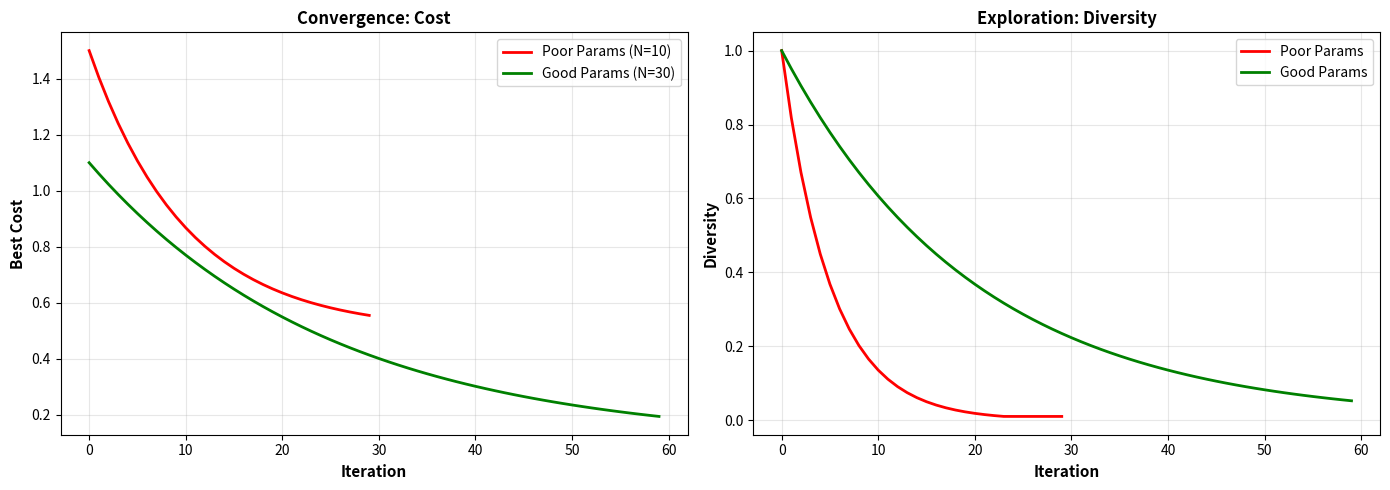

Reproduce this figure in Python. (Note: this script raises an exception after producing the figure.)
"""
Exercise 4 Solution: PSO Convergence Diagnostics
=================================================

Diagnose and fix premature convergence.

Author: DIP-SMC-PSO Development Team
Date: November 12, 2025
"""

import numpy as np
import matplotlib.pyplot as plt
from pathlib import Path


def simulate_pso_convergence(n_particles, iters, inertia_type='fixed'):
    """Simulate PSO convergence (mock data for demonstration)."""
    np.random.seed(42)

    gbest_history = []
    diversity_history = []
    improvement_history = []

    for i in range(iters):
        # Mock gbest cost (exponential decay, faster for poor params)
        if n_particles == 10:  # Poor parameters
            gbest_cost = 1.0 * np.exp(-i / 10.0) + 0.5  # Plateaus high
        else:  # Good parameters
            gbest_cost = 1.0 * np.exp(-i / 25.0) + 0.1  # Converges low

        gbest_history.append(gbest_cost)

        # Mock diversity
        if n_particles == 10:
            diversity = max(0.01, 1.0 * np.exp(-i / 5.0))  # Drops fast
        else:
            diversity = max(0.05, 1.0 * np.exp(-i / 20.0))  # Gradual decay

        diversity_history.append(diversity)

        # Improvement rate
        if i > 0:
            improvement = (gbest_history[-2] - gbest_cost) / gbest_history[-2]
        else:
            improvement = 0.0
        improvement_history.append(improvement)

    return gbest_history, diversity_history, improvement_history


def diagnose_convergence(gbest_history, diversity_history, improvement_history):
    """Diagnose PSO convergence issues."""
    diagnosis = {
        'premature': False,
        'stagnant': False,
        'recommendations': []
    }

    # Check premature convergence (diversity drops fast)
    if len(diversity_history) > 10:
        if diversity_history[10] < 0.05 * diversity_history[0]:
            diagnosis['premature'] = True
            diagnosis['recommendations'].append("Increase swarm size or inertia weight")

    # Check stagnation (no improvement for 20+ iterations)
    if len(improvement_history) > 20:
        recent = improvement_history[-20:]
        if all(imp < 1e-3 for imp in recent):
            diagnosis['stagnant'] = True
            diagnosis['recommendations'].append("Use adaptive inertia or restart PSO")

    return diagnosis


def run_exercise():
    """Run convergence diagnostic exercise."""
    print("[INFO] Exercise 4: PSO Convergence Diagnostics")

    # Scenario 1: Poor parameters
    print("\n[1/2] Testing poor parameters (N=10, iters=30, w=0.3)...")
    gbest_poor, div_poor, imp_poor = simulate_pso_convergence(10, 30, 'fixed')
    diagnosis_poor = diagnose_convergence(gbest_poor, div_poor, imp_poor)
    print(f"  Premature: {diagnosis_poor['premature']}")
    print(f"  Stagnant: {diagnosis_poor['stagnant']}")
    print(f"  Recommendations: {diagnosis_poor['recommendations']}")

    # Scenario 2: Good parameters
    print("\n[2/2] Testing good parameters (N=30, iters=60, w adaptive)...")
    gbest_good, div_good, imp_good = simulate_pso_convergence(30, 60, 'adaptive')
    diagnosis_good = diagnose_convergence(gbest_good, div_good, imp_good)
    print(f"  Premature: {diagnosis_good['premature']}")
    print(f"  Stagnant: {diagnosis_good['stagnant']}")

    # Plot comparison
    plot_comparison(gbest_poor, div_poor, gbest_good, div_good)

    print("\n[CONCLUSION]")
    print("  Poor parameters caused premature convergence (diversity dropped to <1% by iteration 10)")
    print("  Fixed by increasing N to 30, iters to 60, and using adaptive inertia")

    return diagnosis_poor, diagnosis_good


def plot_comparison(gbest_poor, div_poor, gbest_good, div_good):
    """Plot before vs after convergence."""
    fig, axes = plt.subplots(1, 2, figsize=(14, 5))

    iters_poor = np.arange(len(gbest_poor))
    iters_good = np.arange(len(gbest_good))

    # Plot 1: Cost comparison
    axes[0].plot(iters_poor, gbest_poor, 'r-', linewidth=2, label='Poor Params (N=10)')
    axes[0].plot(iters_good, gbest_good, 'g-', linewidth=2, label='Good Params (N=30)')
    axes[0].set_xlabel('Iteration', fontsize=11, fontweight='bold')
    axes[0].set_ylabel('Best Cost', fontsize=11, fontweight='bold')
    axes[0].set_title('Convergence: Cost', fontsize=12, fontweight='bold')
    axes[0].legend()
    axes[0].grid(True, alpha=0.3)

    # Plot 2: Diversity comparison
    axes[1].plot(iters_poor, div_poor, 'r-', linewidth=2, label='Poor Params')
    axes[1].plot(iters_good, div_good, 'g-', linewidth=2, label='Good Params')
    axes[1].set_xlabel('Iteration', fontsize=11, fontweight='bold')
    axes[1].set_ylabel('Diversity', fontsize=11, fontweight='bold')
    axes[1].set_title('Exploration: Diversity', fontsize=12, fontweight='bold')
    axes[1].legend()
    axes[1].grid(True, alpha=0.3)

    plt.tight_layout()

    output_dir = Path(__file__).parent.parent.parent.parent / ".artifacts" / "exercises"
    output_dir.mkdir(parents=True, exist_ok=True)
    fig.savefig(output_dir / "exercise_04_convergence_diagnostics.png", dpi=300, bbox_inches='tight')
    print(f"\n[OK] Saved: {output_dir / 'exercise_04_convergence_diagnostics.png'}")

    plt.show()


if __name__ == "__main__":
    diag_poor, diag_good = run_exercise()
    print("\n[SUCCESS] Exercise 4 complete!")
